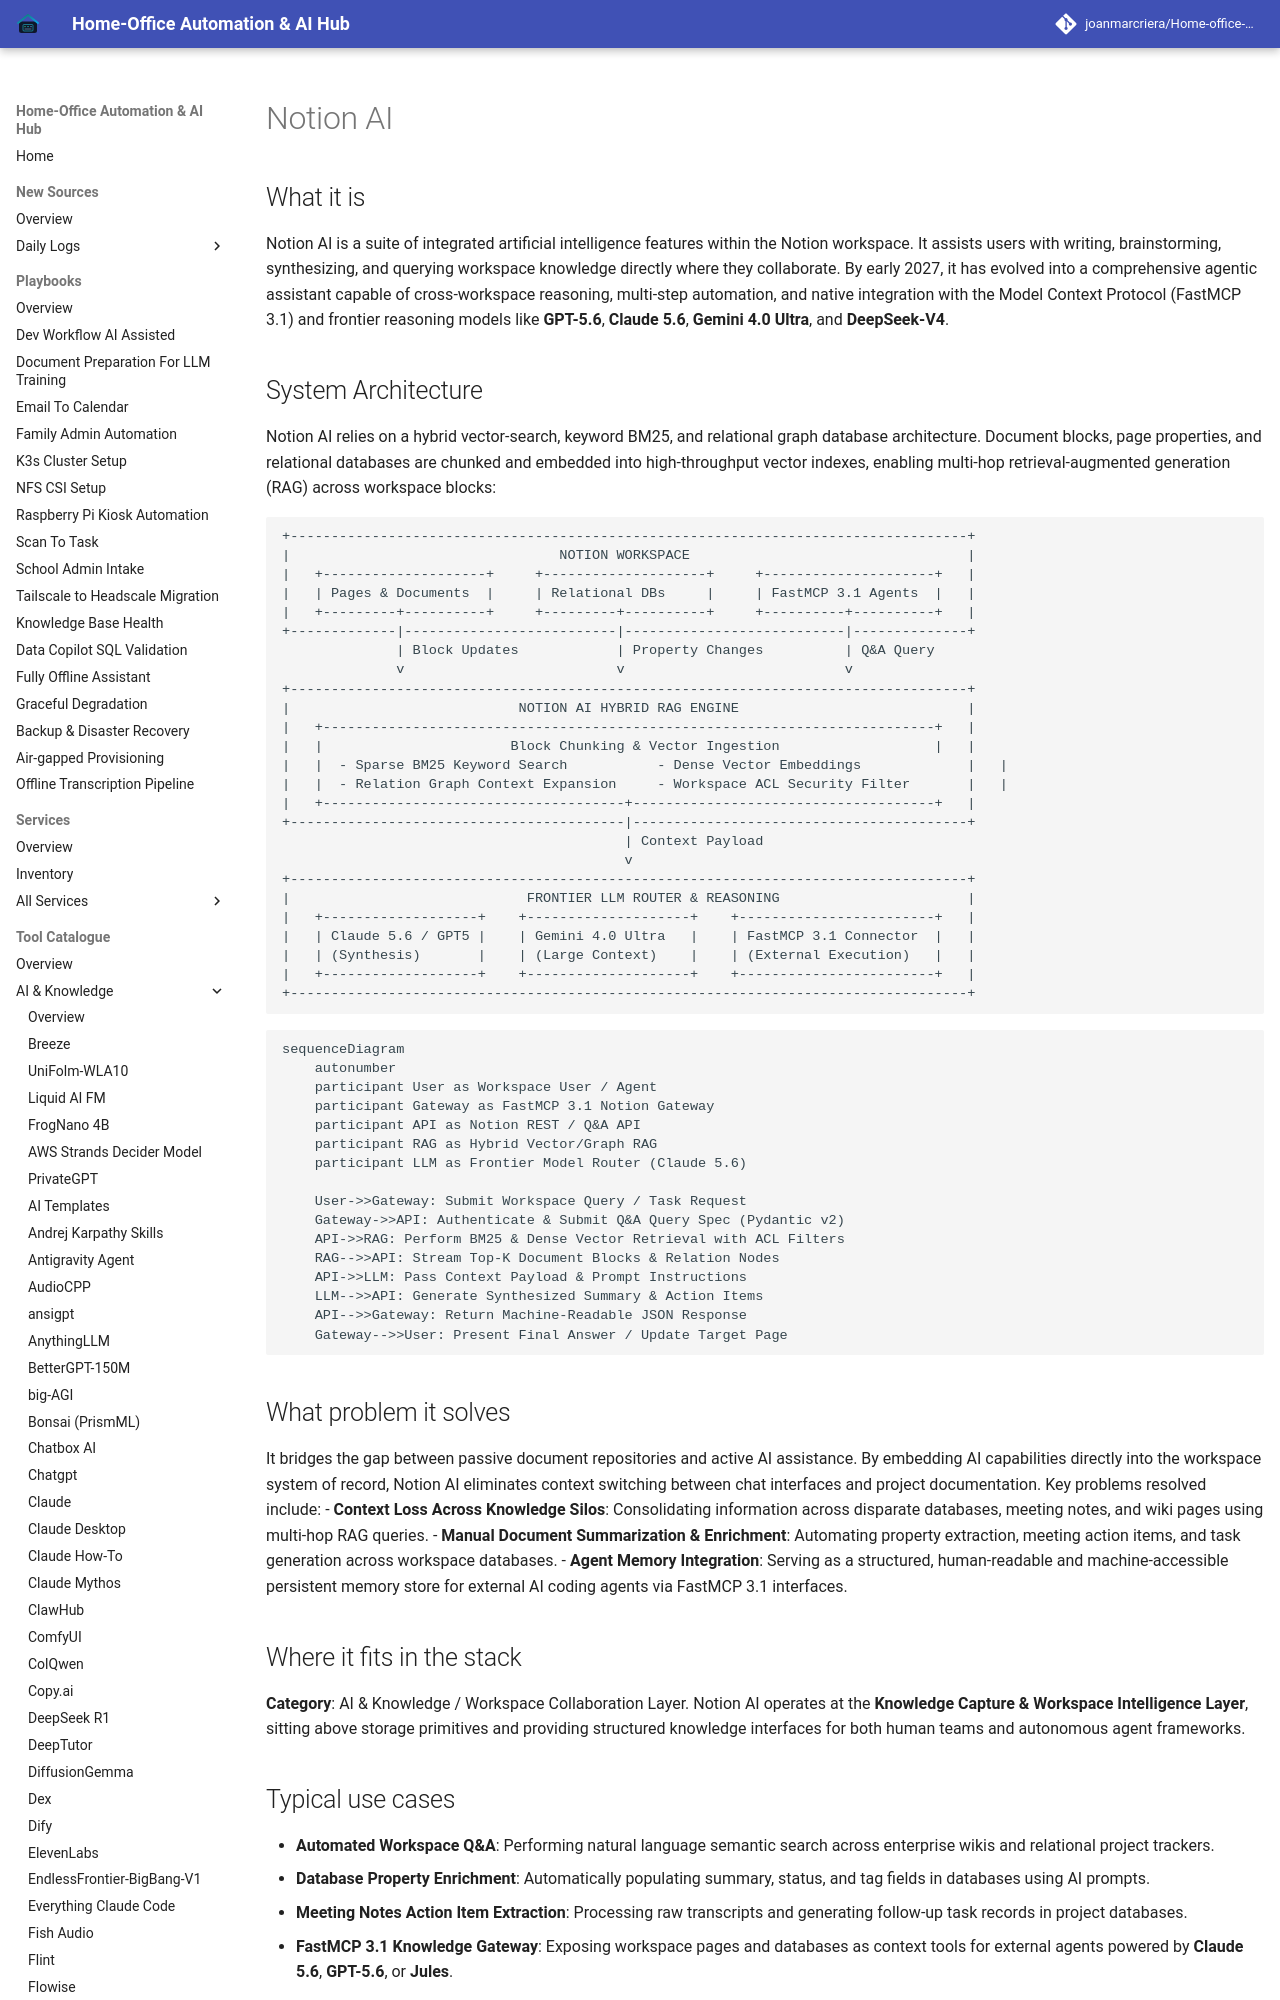

repository: joanmarcriera/Home-office-automations · page: tools/ai_knowledge/notion-ai/index.html · generator: mkdocs

# Notion AI

## What it is
Notion AI is a suite of integrated artificial intelligence features within the Notion workspace. It assists users with writing, brainstorming, synthesizing, and querying workspace knowledge directly where they collaborate. By early 2027, it has evolved into a comprehensive agentic assistant capable of cross-workspace reasoning, multi-step automation, and native integration with the Model Context Protocol (FastMCP 3.1) and frontier reasoning models like **GPT-5.6**, **Claude 5.6**, **Gemini 4.0 Ultra**, and **DeepSeek-V4**.
